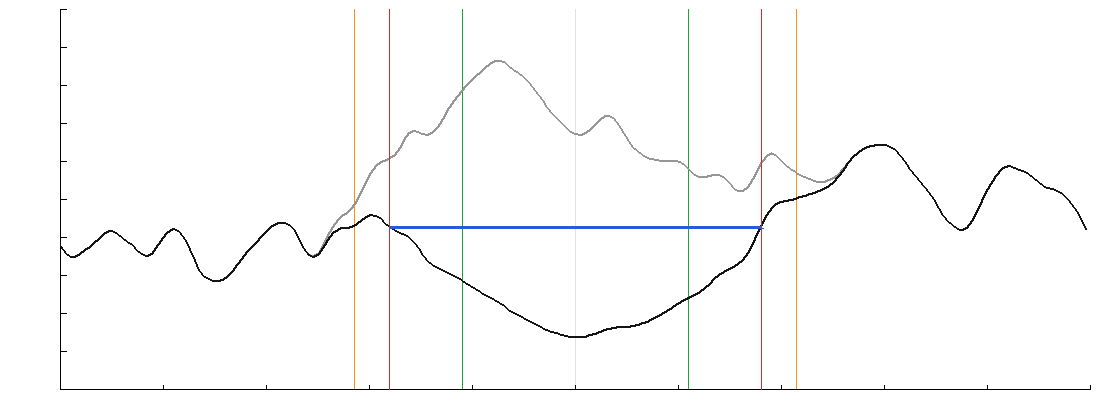

The data file committed next to this chart (first rows):
x_m, before_m, after_m, bed_m, channel_mask, floor_mask
-216.0, 623.7, 623.7, 0.00, 0.000, 0.000
-214.0, 623.5, 623.5, 0.00, 0.000, 0.000
-212.0, 623.3, 623.3, 0.00, 0.000, 0.000
-210.0, 623.3, 623.3, 0.00, 0.000, 0.000
-208.0, 623.5, 623.5, 0.00, 0.000, 0.000
-206.0, 623.6, 623.6, 0.00, 0.000, 0.000
-204.0, 623.7, 623.7, 0.00, 0.000, 0.000
-202.0, 623.8, 623.8, 0.00, 0.000, 0.000
-200.0, 624, 624, 0.00, 0.000, 0.000
-198.0, 624.2, 624.2, 0.00, 0.000, 0.000
-196.0, 624.3, 624.3, 0.00, 0.000, 0.000
-194.0, 624.3, 624.3, 0.00, 0.000, 0.000
-192.0, 624.2, 624.2, 0.00, 0.000, 0.000
-190.0, 624.1, 624.1, 0.00, 0.000, 0.000
-188.0, 623.9, 623.9, 0.00, 0.000, 0.000
-186.0, 623.8, 623.8, 0.00, 0.000, 0.000
-184.0, 623.6, 623.6, 0.00, 0.000, 0.000
-182.0, 623.4, 623.4, 0.00, 0.000, 0.000
-180.0, 623.4, 623.4, 0.00, 0.000, 0.000
-178.0, 623.5, 623.5, 0.00, 0.000, 0.000
-176.0, 623.7, 623.7, 0.00, 0.000, 0.000
-174.0, 624, 624, 0.00, 0.000, 0.000
-172.0, 624.2, 624.2, 0.00, 0.000, 0.000
-170.0, 624.4, 624.4, 0.00, 0.000, 0.000
-168.0, 624.4, 624.4, 0.00, 0.000, 0.000
-166.0, 624.3, 624.3, 0.00, 0.000, 0.000
-164.0, 624, 624, 0.00, 0.000, 0.000
-162.0, 623.6, 623.6, 0.00, 0.000, 0.000
-160.0, 623.2, 623.2, 0.00, 0.000, 0.000
-158.0, 622.8, 622.8, 0.00, 0.000, 0.000
-156.0, 622.6, 622.6, 0.00, 0.000, 0.000
-154.0, 622.5, 622.5, 0.00, 0.000, 0.000
-152.0, 622.4, 622.4, 0.00, 0.000, 0.000
-150.0, 622.4, 622.4, 0.00, 0.000, 0.000
-148.0, 622.4, 622.4, 0.00, 0.000, 0.000
-146.0, 622.6, 622.6, 0.00, 0.000, 0.000
-144.0, 622.8, 622.8, 0.00, 0.000, 0.000
-142.0, 623, 623, 0.00, 0.000, 0.000
-140.0, 623.2, 623.2, 0.00, 0.000, 0.000
-138.0, 623.5, 623.5, 0.00, 0.000, 0.000
-136.0, 623.7, 623.7, 0.00, 0.000, 0.000
-134.0, 623.9, 623.9, 0.00, 0.000, 0.000
-132.0, 624.1, 624.1, 0.00, 0.000, 0.000
-130.0, 624.3, 624.3, 0.00, 0.000, 0.000
-128.0, 624.5, 624.5, 0.00, 0.000, 0.000
-126.0, 624.6, 624.6, 0.00, 0.000, 0.000
-124.0, 624.6, 624.6, 0.00, 0.000, 0.000
-122.0, 624.6, 624.6, 0.00, 0.000, 0.000
-120.0, 624.5, 624.5, 0.00, 0.000, 0.000
-118.0, 624.4, 624.4, 0.00, 0.000, 0.000
-116.0, 624, 624, 0.00, 0.000, 0.000
-114.0, 623.7, 623.7, 0.01, 0.002, 0.002
-112.0, 623.4, 623.4, 0.04, 0.006, 0.006
-110.0, 623.3, 623.3, 0.10, 0.014, 0.014
-108.0, 623.5, 623.4, 0.17, 0.024, 0.024
-106.0, 623.8, 623.7, 0.26, 0.037, 0.037
-104.0, 624.1, 624, 0.37, 0.052, 0.052
-102.0, 624.5, 624.2, 0.49, 0.069, 0.069
-100.0, 624.7, 624.4, 0.63, 0.089, 0.089
-98.0, 624.9, 624.4, 0.78, 0.110, 0.110
... 156 more rows
